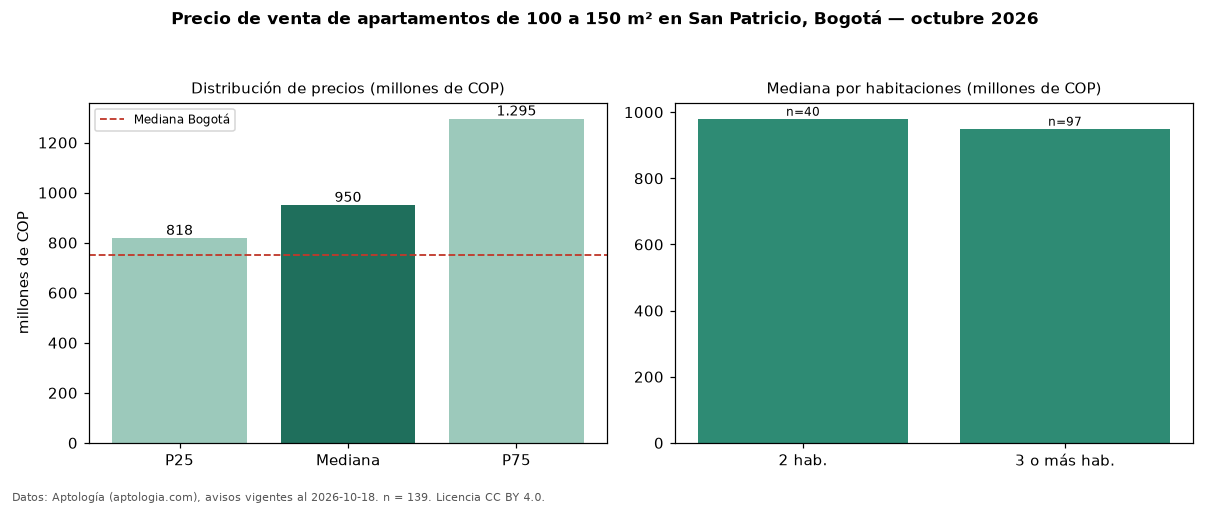

The data file committed next to this chart (first rows):
seccion, metrica, valor, moneda, n
filtro, area4, de 100 a 150 m², , 139
precio, p25, 818150000, COP, 139
precio, mediana, 950000000, COP, 139
precio, p75, 1295000000, COP, 139
precio, minimo, 520000000, COP, 139
precio, maximo, 2380000000, COP, 139
m2, mediana_precio_m2, 7786885, COP, 137
m2, area_mediana_m2, 126.0, m2, 137
admin, mediana_admin_mes, 1100000, COP, 117
banos, mediana_banos, 3.0, , 
parqueadero, pct_con_parqueadero, 100.0, %, 137
estrato, estrato_mas_frecuente, 6, , 139
habitaciones, 2, 980000000, COP, 40
habitaciones, 3+, 950000000, COP, 97
ciudad, mediana_ciudad_referencia, 750000000, COP, 
ciudad, mediana_m2_ciudad, 7261905, COP, 
fuente, fecha_datos, 2026-10-18, , 
fuente, atribucion, https://www.aptologia.com/venta/bogota/s…, , 
fuente, licencia, CC BY 4.0, , 
